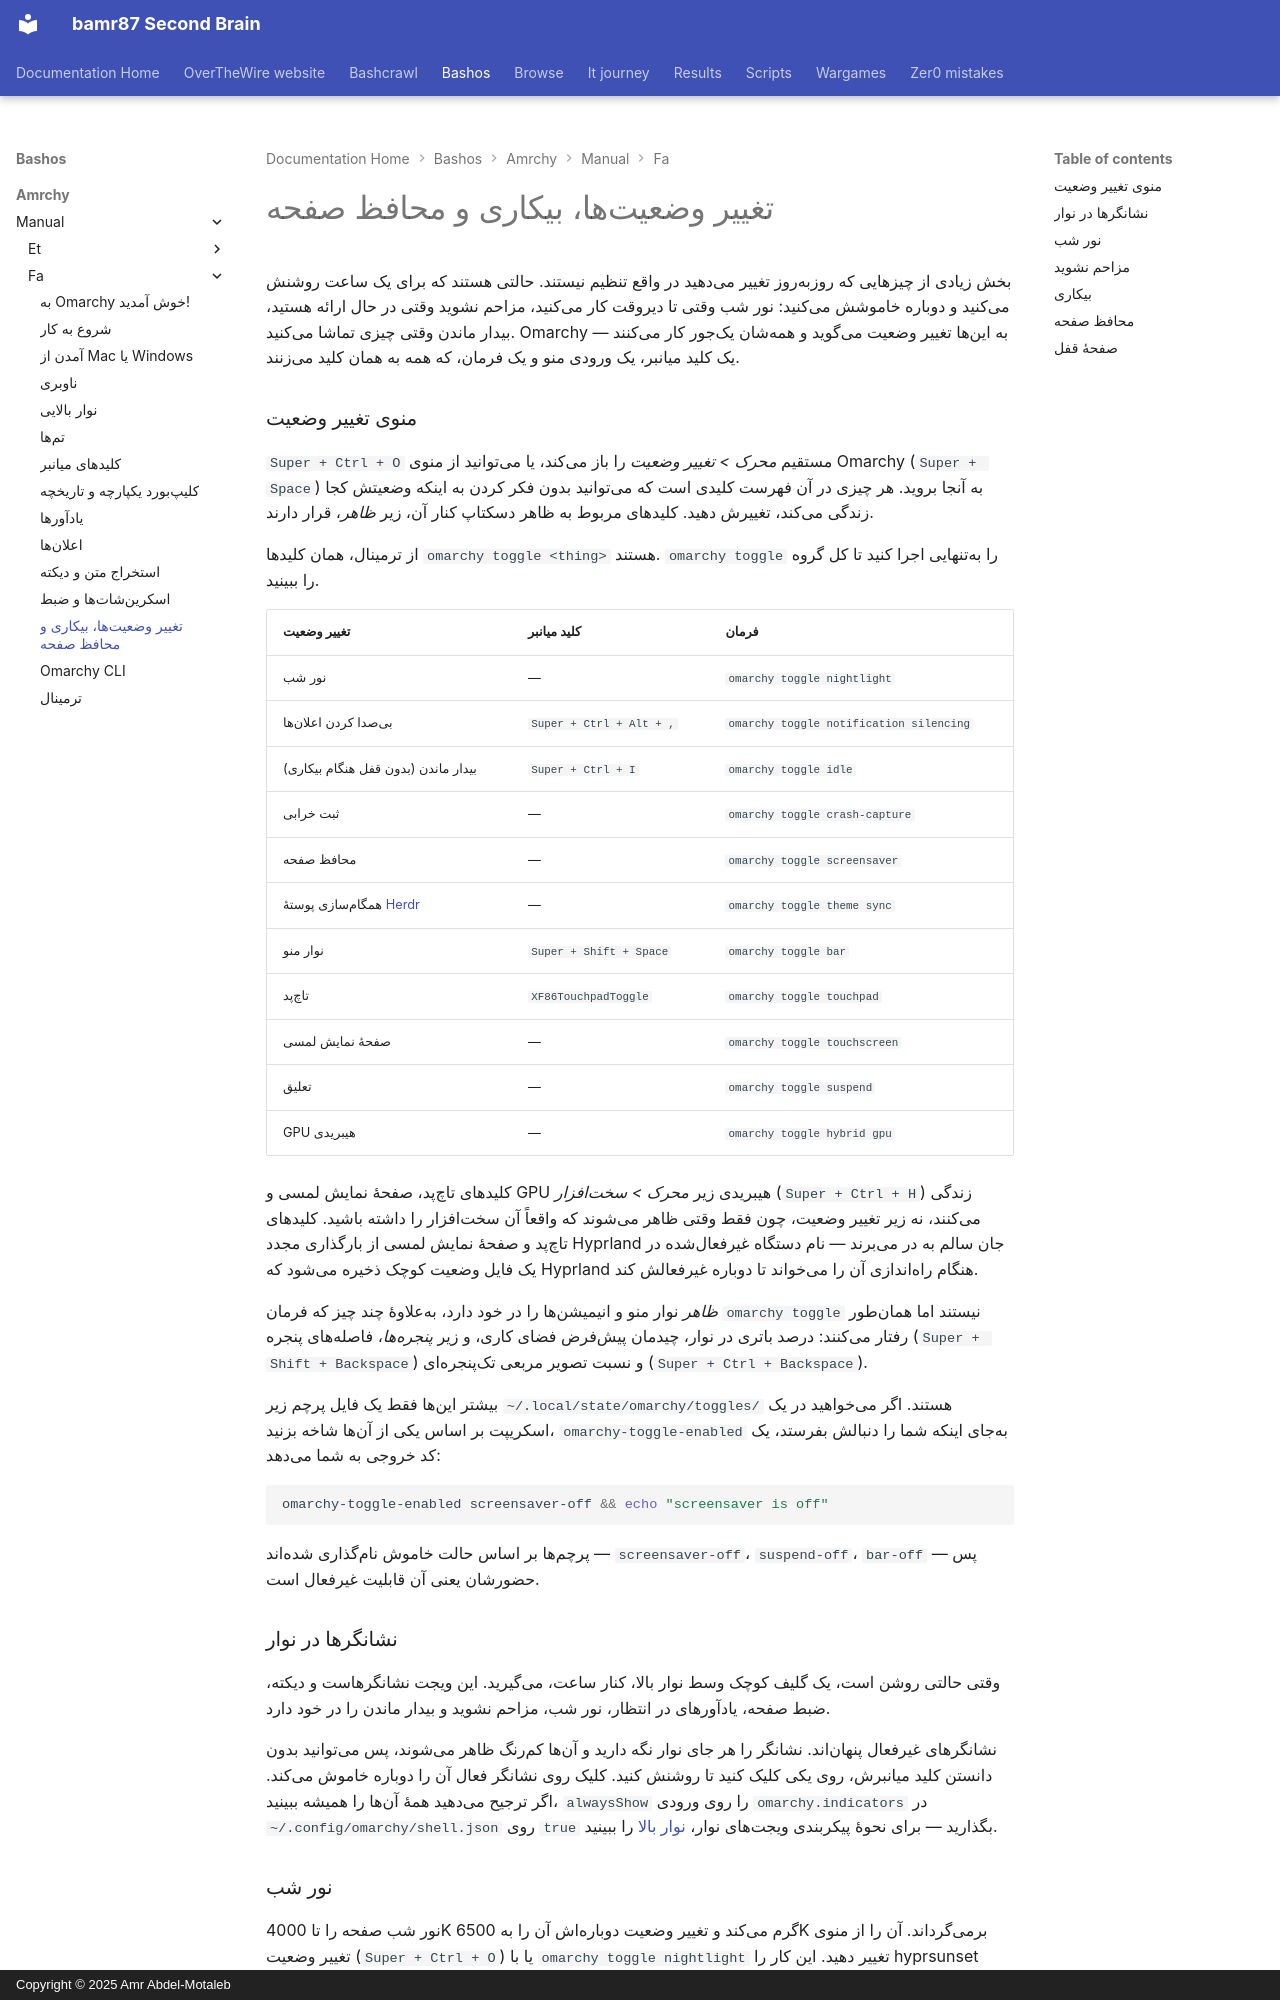

repository: bamr87/README · page: bashos/amrchy/manual/fa/13-toggles-idle-screensaver/index.html · generator: mkdocs · copyright: Copyright © 2025 Amr Abdel-Motaleb

---
source_file: amrchy/manual/fa/13-toggles-idle-screensaver.md
source_repo: bamr87/bashos
source_url: https://github.com/bamr87/bashos/blob/main/amrchy/manual/fa/13-toggles-idle-screensaver.md
title: تغییر وضعیتها، بیکاری و محافظ صفحه
---
# تغییر وضعیتها، بیکاری و محافظ صفحه

بخش زیادی از چیزهایی که روزبهروز تغییر میدهید در واقع تنظیم نیستند. حالتی هستند که برای یک ساعت روشنش میکنید و دوباره خاموشش میکنید: نور شب وقتی تا دیروقت کار میکنید، مزاحم نشوید وقتی در حال ارائه هستید، بیدار ماندن وقتی چیزی تماشا میکنید. Omarchy به اینها تغییر وضعیت میگوید و همهشان یکجور کار میکنند — یک کلید میانبر، یک ورودی منو و یک فرمان، که همه به همان کلید میزنند.

### منوی تغییر وضعیت

`Super + Ctrl + O` مستقیم _محرک > تغییر وضعیت_ را باز میکند، یا میتوانید از منوی Omarchy (`Super + Space`) به آنجا بروید. هر چیزی در آن فهرست کلیدی است که میتوانید بدون فکر کردن به اینکه وضعیتش کجا زندگی میکند، تغییرش دهید. کلیدهای مربوط به ظاهر دسکتاپ کنار آن، زیر _ظاهر_، قرار دارند.

از ترمینال، همان کلیدها `omarchy toggle <thing>` هستند. `omarchy toggle` را بهتنهایی اجرا کنید تا کل گروه را ببینید.

| تغییر وضعیت | کلید میانبر | فرمان |
| ------ | ------ | ------- |
| نور شب | — | `omarchy toggle nightlight` |
| بیصدا کردن اعلانها | `Super + Ctrl + Alt + ,` | `omarchy toggle notification silencing` |
| بیدار ماندن (بدون قفل هنگام بیکاری) | `Super + Ctrl + I` | `omarchy toggle idle` |
| ثبت خرابی | — | `omarchy toggle crash-capture` |
| محافظ صفحه | — | `omarchy toggle screensaver` |
| همگامسازی پوستهٔ [Herdr](https://herdr.dev) | — | `omarchy toggle theme sync` |
| نوار منو | `Super + Shift + Space` | `omarchy toggle bar` |
| تاچپد | `XF86TouchpadToggle` | `omarchy toggle touchpad` |
| صفحهٔ نمایش لمسی | — | `omarchy toggle touchscreen` |
| تعلیق | — | `omarchy toggle suspend` |
| GPU هیبریدی | — | `omarchy toggle hybrid gpu` |

کلیدهای تاچپد، صفحهٔ نمایش لمسی و GPU هیبریدی زیر _محرک > سختافزار_ (`Super + Ctrl + H`) زندگی میکنند، نه زیر تغییر وضعیت، چون فقط وقتی ظاهر میشوند که واقعاً آن سختافزار را داشته باشید. کلیدهای تاچپد و صفحهٔ نمایش لمسی از بارگذاری مجدد Hyprland جان سالم به در میبرند — نام دستگاه غیرفعالشده در یک فایل وضعیت کوچک ذخیره میشود که Hyprland هنگام راهاندازی آن را میخواند تا دوباره غیرفعالش کند.

_ظاهر_ نوار منو و انیمیشنها را در خود دارد، بهعلاوهٔ چند چیز که فرمان `omarchy toggle` نیستند اما همانطور رفتار میکنند: درصد باتری در نوار، چیدمان پیشفرض فضای کاری، و زیر _پنجرهها_، فاصلههای پنجره (`Super + Shift + Backspace`) و نسبت تصویر مربعی تکپنجرهای (`Super + Ctrl + Backspace`).

بیشتر اینها فقط یک فایل پرچم زیر `~/.local/state/omarchy/toggles/` هستند. اگر میخواهید در یک اسکریپت بر اساس یکی از آنها شاخه بزنید، `omarchy-toggle-enabled` بهجای اینکه شما را دنبالش بفرستد، یک کد خروجی به شما میدهد:

```bash
omarchy-toggle-enabled screensaver-off && echo "screensaver is off"
```

پرچمها بر اساس حالت خاموش نامگذاری شدهاند — `screensaver-off`، `suspend-off`، `bar-off` — پس حضورشان یعنی آن قابلیت غیرفعال است.

### نشانگرها در نوار

وقتی حالتی روشن است، یک گلیف کوچک وسط نوار بالا، کنار ساعت، میگیرید. این ویجت نشانگرهاست و دیکته، ضبط صفحه، یادآورهای در انتظار، نور شب، مزاحم نشوید و بیدار ماندن را در خود دارد.

نشانگرهای غیرفعال پنهاناند. نشانگر را هر جای نوار نگه دارید و آنها کمرنگ ظاهر میشوند، پس میتوانید بدون دانستن کلید میانبرش، روی یکی کلیک کنید تا روشنش کنید. کلیک روی نشانگر فعال آن را دوباره خاموش میکند. اگر ترجیح میدهید همهٔ آنها را همیشه ببینید، `alwaysShow` را روی ورودی `omarchy.indicators` در `~/.config/omarchy/shell.json` روی `true` بگذارید — برای نحوهٔ پیکربندی ویجتهای نوار، [نوار بالا](05-the-top-bar.md) را ببینید.
